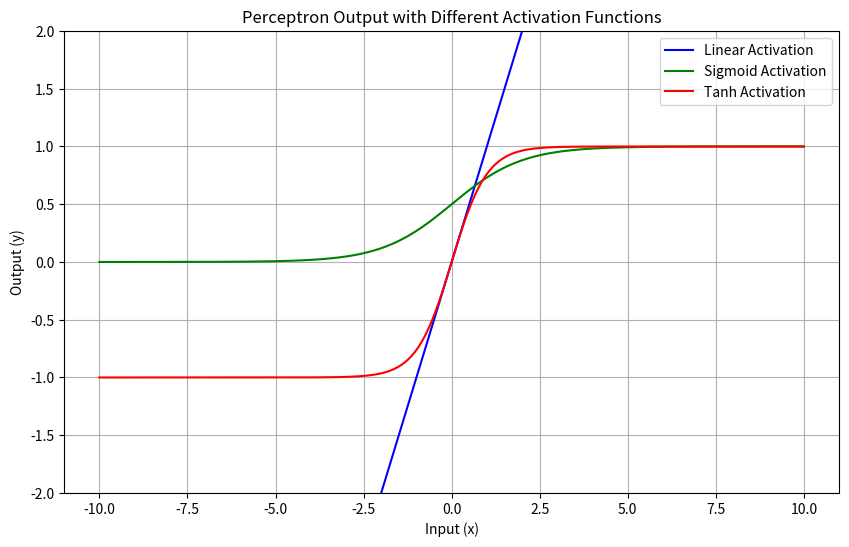

Write the Python code that produced this figure. (Note: this script raises an exception after producing the figure.)
#!/usr/bin/env python
# coding: utf-8

# In[2]:


import numpy as np
import matplotlib.pyplot as plt

# Activation Functions
def linear_activation(x):
    return x

def sigmoid_activation(x):
    return 1 / (1 + np.exp(-x))

def tanh_activation(x):
    return np.tanh(x)

def perceptron_output(x, w, b, activation_func):
    """
    x: input
    w: weight
    b: bias
    activation_func: activation function (linear, sigmoid, tanh)
    """
    z = w * x + b
    return activation_func(z)

x_vals = np.linspace(-10, 10, 200)

weight = 1.0
bias = 0.0

linear_outputs = perceptron_output(x_vals, weight, bias, linear_activation)
sigmoid_outputs = perceptron_output(x_vals, weight, bias, sigmoid_activation)
tanh_outputs = perceptron_output(x_vals, weight, bias, tanh_activation)

plt.figure(figsize=(10, 6))

plt.plot(x_vals, linear_outputs, label="Linear Activation", color='blue')
plt.plot(x_vals, sigmoid_outputs, label="Sigmoid Activation", color='green')
plt.plot(x_vals, tanh_outputs, label="Tanh Activation", color='red')

plt.title("Perceptron Output with Different Activation Functions")
plt.xlabel("Input (x)")
plt.ylabel("Output (y)")
plt.grid(True)
plt.legend()
plt.ylim(-2,2)
plt.show()


# In[4]:


import numpy as np
import matplotlib.pyplot as plt

# Activation Functions
def linear_activation(x):
    return x

def sigmoid_activation(x):
    return 1 / (1 + np.exp(-x))

def tanh_activation(x):
    return np.tanh(x)

def relu_activation(x):
    return np.maximum(0, x)

def softmax_activation(x):
    # Numerically stable softmax for each element as if in a batch
    e_x = np.exp(x - np.max(x))
    return e_x / e_x.sum()

def perceptron_output(x, w, b, activation_func):
    """
    x: input
    w: weight
    b: bias
    activation_func: activation function (linear, sigmoid, tanh, relu, etc.)
    """
    z = w * x + b
    return activation_func(z)

x_vals = np.linspace(-10, 10, 200)

weight = 1.0
bias = 0.0

linear_outputs = perceptron_output(x_vals, weight, bias, linear_activation)
sigmoid_outputs = perceptron_output(x_vals, weight, bias, sigmoid_activation)
tanh_outputs = perceptron_output(x_vals, weight, bias, tanh_activation)
relu_outputs = perceptron_output(x_vals, weight, bias, relu_activation)
leaky_relu_outputs = perceptron_output(x_vals, weight, bias, leaky_relu_activation)
softmax_outputs = softmax_activation(x_vals)  # Special case, applied directly

# Plotting
plt.figure(figsize=(12, 7))

plt.plot(x_vals, linear_outputs, label="Linear", color='blue')
plt.plot(x_vals, sigmoid_outputs, label="Sigmoid", color='green')
plt.plot(x_vals, tanh_outputs, label="Tanh", color='red')
plt.plot(x_vals, relu_outputs, label="ReLU", color='orange')
plt.plot(x_vals, softmax_outputs, label="Softmax (normalized)", color='brown')

plt.title("Perceptron Output with Various Activation Functions")
plt.xlabel("Input (x)")
plt.ylabel("Output (y)")
plt.grid(True)
plt.legend()
plt.ylim(-2, 2)
plt.show()


# In[ ]:




